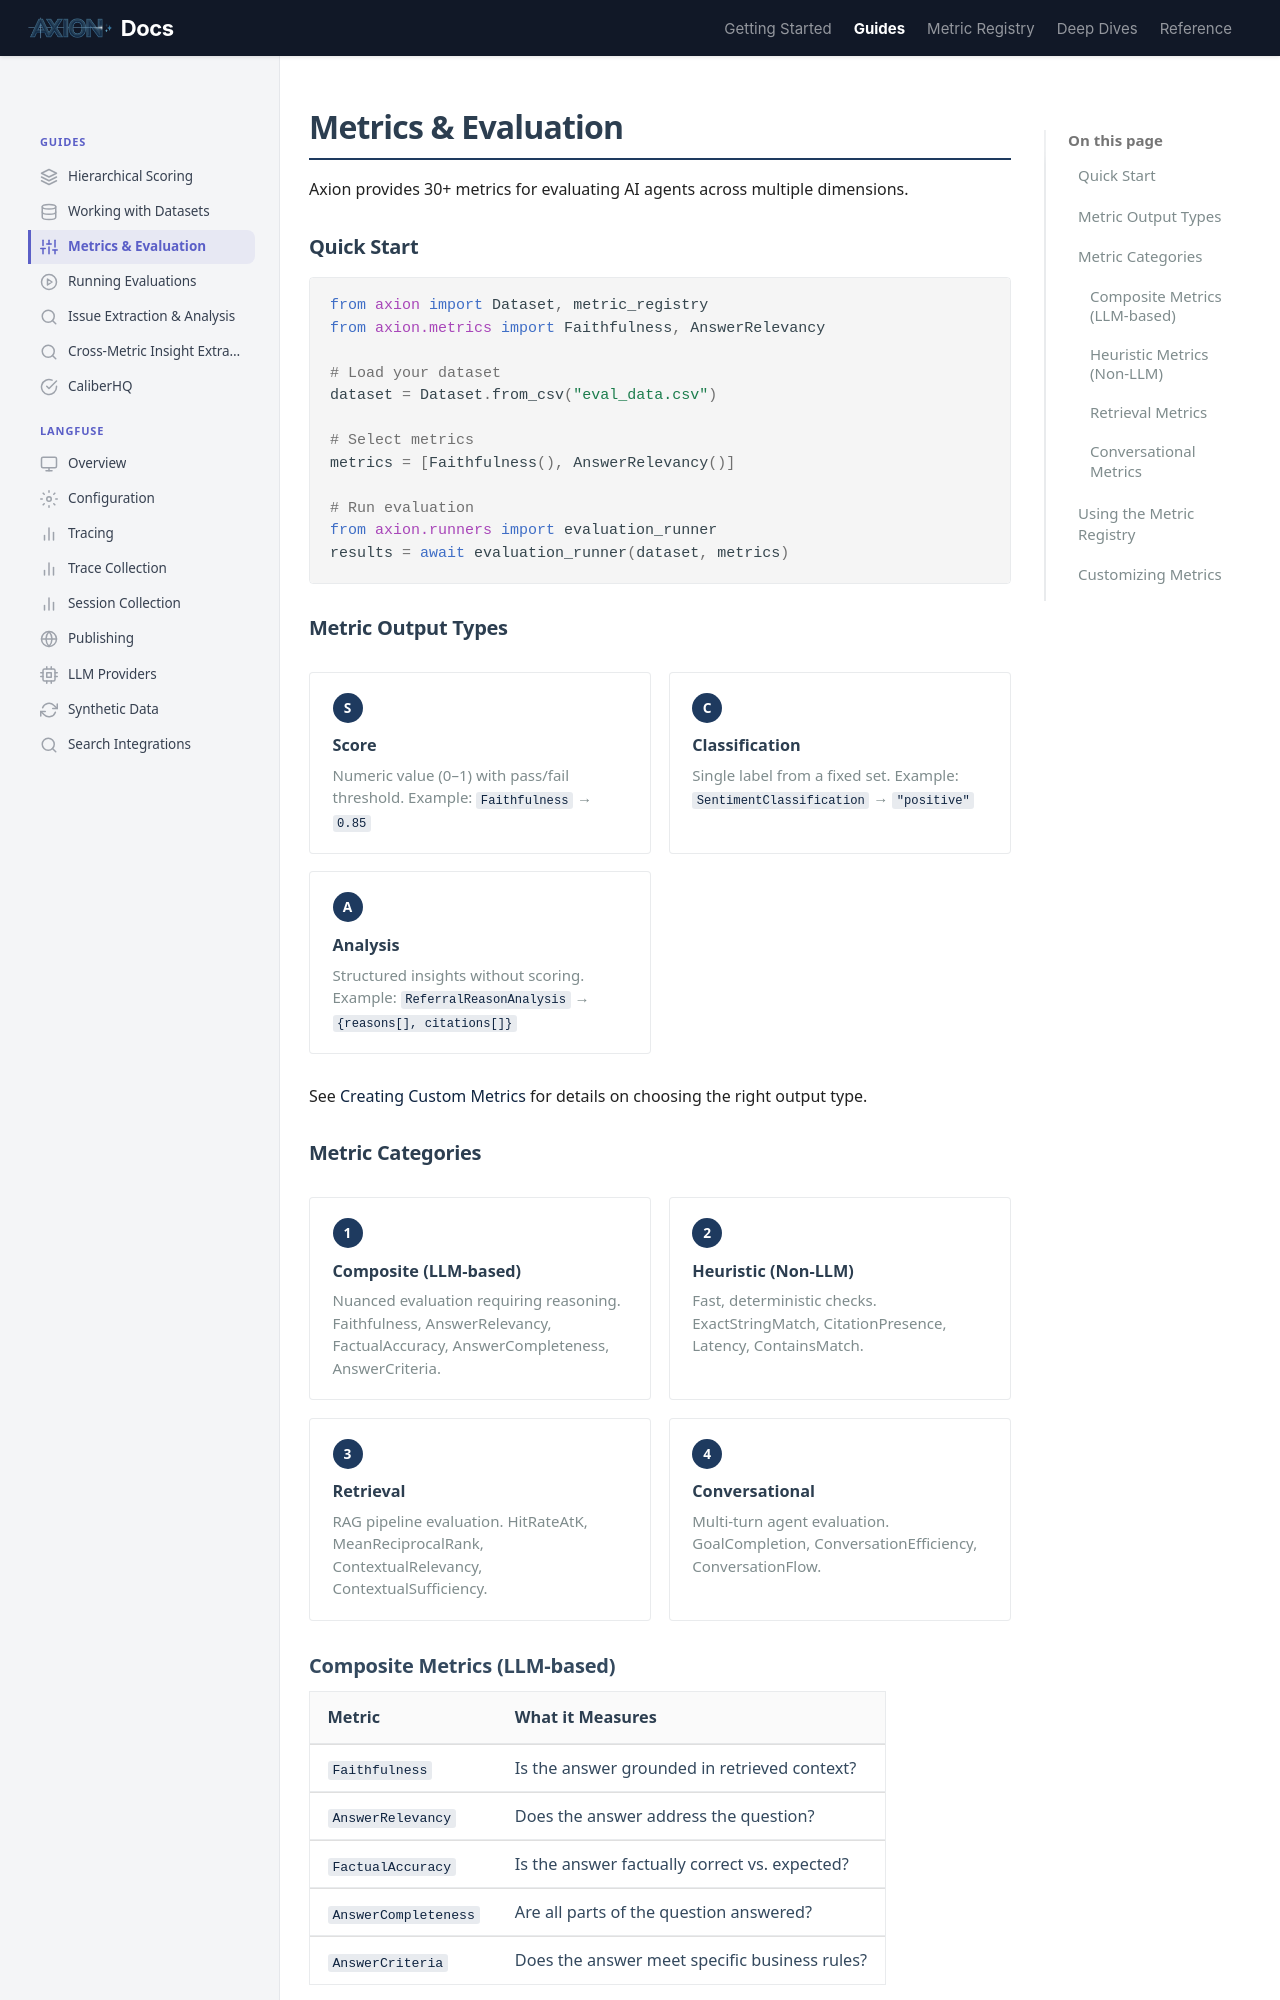

repository: ax-foundry/axion · page: guides/metrics/index.html · generator: mkdocs

---
icon: custom/sliders
---
# Metrics & Evaluation

Axion provides 30+ metrics for evaluating AI agents across multiple dimensions.

## Quick Start

```python
from axion import Dataset, metric_registry
from axion.metrics import Faithfulness, AnswerRelevancy

# Load your dataset
dataset = Dataset.from_csv("eval_data.csv")

# Select metrics
metrics = [Faithfulness(), AnswerRelevancy()]

# Run evaluation
from axion.runners import evaluation_runner
results = await evaluation_runner(dataset, metrics)
```

## Metric Output Types

<div class="rule-grid" markdown="0">
<div class="rule-card">
<span class="rule-card__number">S</span>
<p class="rule-card__title">Score</p>
<p class="rule-card__desc">Numeric value (0&ndash;1) with pass/fail threshold. Example: <code>Faithfulness</code> &rarr; <code>0.85</code></p>
</div>
<div class="rule-card">
<span class="rule-card__number">C</span>
<p class="rule-card__title">Classification</p>
<p class="rule-card__desc">Single label from a fixed set. Example: <code>SentimentClassification</code> &rarr; <code>"positive"</code></p>
</div>
<div class="rule-card">
<span class="rule-card__number">A</span>
<p class="rule-card__title">Analysis</p>
<p class="rule-card__desc">Structured insights without scoring. Example: <code>ReferralReasonAnalysis</code> &rarr; <code>{reasons[], citations[]}</code></p>
</div>
</div>

See [Creating Custom Metrics](../deep-dives/metrics/creating-metrics.md#metric-categories) for details on choosing the right output type.
